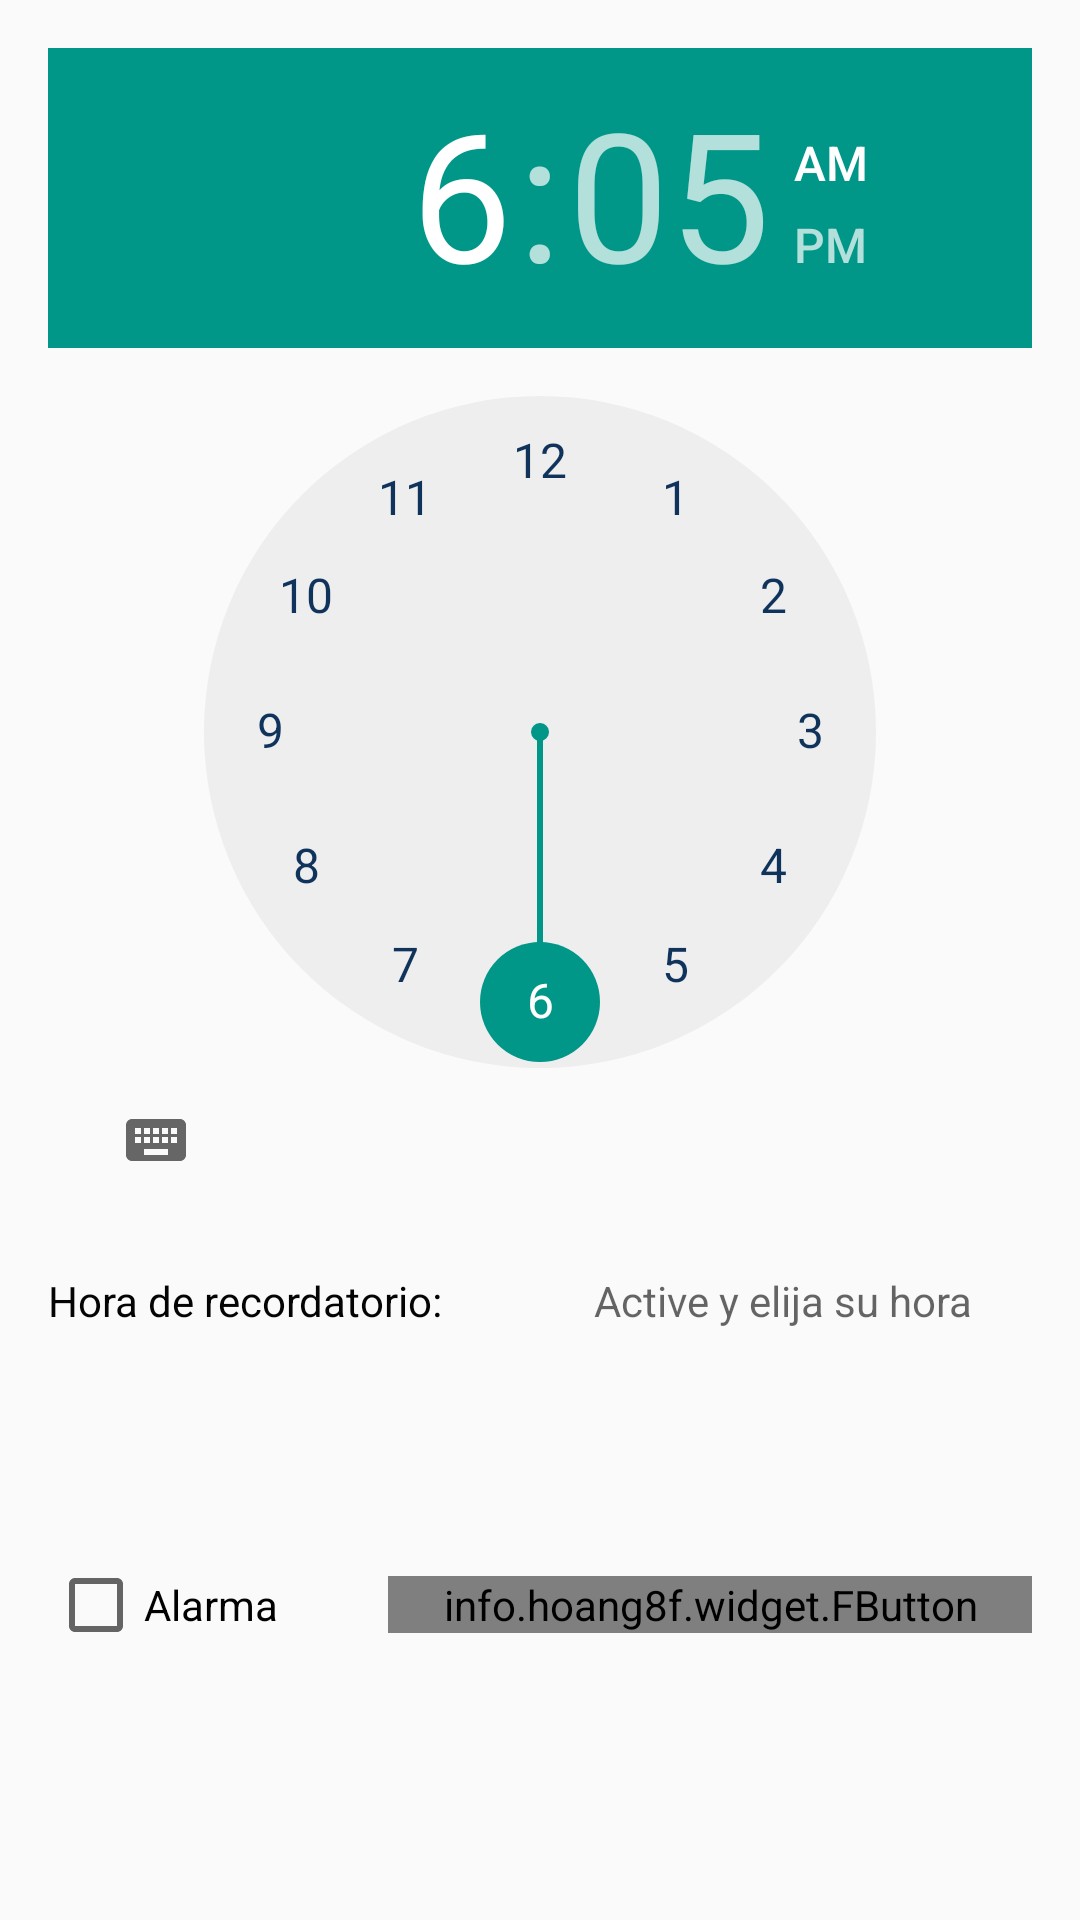

Android layout source for this screen:
<!-- AndroidManifest.xml: application theme AppTheme.NoActionBar -->
<!-- res/layout/notificaciones.xml -->
<LinearLayout xmlns:android="http://schemas.android.com/apk/res/android"
    xmlns:tools="http://schemas.android.com/tools"
    android:layout_width="match_parent"
    android:layout_height="match_parent"
    xmlns:fbutton="http://schemas.android.com/apk/res-auto"
    android:paddingLeft="@dimen/activity_horizontal_margin"
    android:paddingRight="@dimen/activity_horizontal_margin"
    android:paddingTop="@dimen/activity_vertical_margin"
    android:paddingBottom="@dimen/activity_vertical_margin"
    tools:context=".ConfiguracionActivity">


    <LinearLayout
        android:orientation="vertical"
        android:layout_width="match_parent"
        android:layout_height="match_parent"
        android:layout_alignParentTop="true"
        android:layout_alignParentLeft="true"
        android:layout_alignParentStart="true">

        <TimePicker
            android:layout_width="wrap_content"
            android:layout_height="wrap_content"
            android:id="@+id/alarmTimePicker"
            android:layout_alignParentTop="true"
            android:layout_centerHorizontal="true" />

        <LinearLayout
            android:orientation="horizontal"
            android:layout_width="match_parent"
            android:layout_height="wrap_content">


            <TextView
                android:layout_width="wrap_content"
                android:layout_height="wrap_content"
                android:textAppearance="?android:attr/textAppearanceSmall"
                android:text="Hora de recordatorio:"
                android:id="@+id/textView"
                android:layout_weight="1"
                android:layout_marginTop="20dp"
                android:textColor="#040404" />

            <TextView
                android:layout_width="wrap_content"
                android:layout_height="wrap_content"
                android:textAppearance="?android:attr/textAppearanceSmall"
                android:id="@+id/txtGuardada"
                android:layout_alignParentBottom="true"
                android:layout_centerHorizontal="true"
                android:layout_marginTop="20dp"
                android:layout_weight="1"
                android:textColor="#040303"
                android:hint="Active y elija su hora "
                android:textAlignment="center" />

        </LinearLayout>

        <LinearLayout
            android:orientation="horizontal"
            android:layout_width="match_parent"
            android:layout_height="match_parent"
            android:layout_marginTop="3dp">

            <CheckBox
                android:layout_width="wrap_content"
                android:layout_height="wrap_content"
                android:text="Alarma"
                android:id="@+id/alarmCheck"
                android:layout_centerHorizontal="true"
                android:layout_below="@+id/alarmTimePicker"

                android:layout_gravity="center_vertical"
                android:layout_weight="1" />

            <info.hoang8f.widget.FButton
                android:layout_width="wrap_content"
                android:layout_height="wrap_content"
                android:text="guardar"
                android:id="@+id/btnSave"
                android:onClick="btnClickNotificacionGuardar"
                android:layout_gravity="center_vertical"
                android:layout_weight="1"
                android:textColor="#fcfcfc"
                fbutton:buttonColor="@color/colorAccent"/>
        </LinearLayout>

    </LinearLayout>

</LinearLayout>
<!-- resources referenced by this layout -->
<resources>
  <color name="colorAccent">#009688</color>
  <dimen name="activity_horizontal_margin">16dp</dimen>
  <dimen name="activity_vertical_margin">16dp</dimen>
  <style name="AppTheme.NoActionBar">
          <item name="windowActionBar">false</item>
          <item name="windowNoTitle">true</item>
          <item name="colorPrimary">@color/colorPrimary</item>
          <item name="colorPrimaryDark">@color/colorPrimaryDark</item>
          <item name="colorAccent">@color/colorAccent</item>
      </style>
  <color name="colorPrimary">#263961</color>
  <color name="colorPrimaryDark">#0F335B</color>
</resources>
